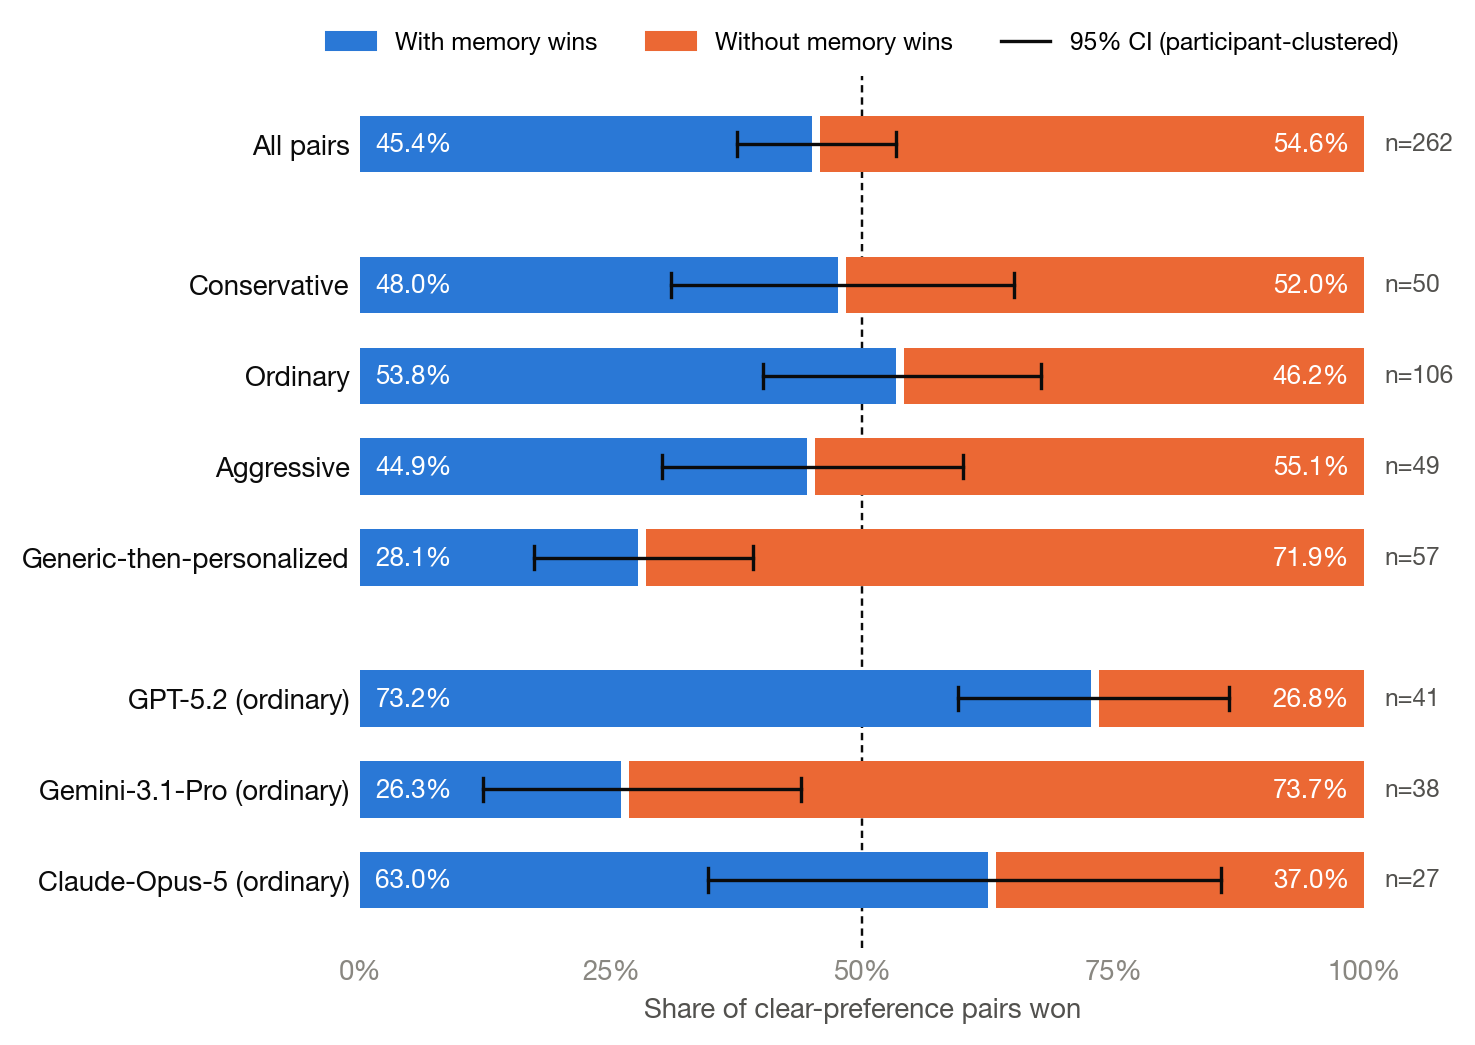

The file beside this chart, header and first rows:
section, group, pairs, participants, memory_win_rate, no_memory_win_rate, memory_ci_low, memory_ci_high
Overall, All pairs, 262, 73, 0.4542, 0.5458, 0.375, 0.5339
Prompting regime, Conservative, 50, 32, 0.48, 0.52, 0.3091, 0.6512
Prompting regime, Ordinary, 106, 41, 0.5377, 0.4623, 0.4015, 0.6778
Prompting regime, Aggressive, 49, 29, 0.449, 0.551, 0.3, 0.6
Prompting regime, Generic-then-personalized, 57, 35, 0.2807, 0.7193, 0.1731, 0.3913
Generator (ordinary prompting), GPT-5.2, 41, 27, 0.7317, 0.2683, 0.5952, 0.8649
Generator (ordinary prompting), Gemini-3.1-Pro, 38, 23, 0.2632, 0.7368, 0.122, 0.439
Generator (ordinary prompting), Claude-Opus-5, 27, 8, 0.6296, 0.3704, 0.3462, 0.8571
Generator (all regimes), GPT-5.2, 106, 51, 0.5472, 0.4528, 0.4595, 0.6421
Generator (all regimes), Gemini-3.1-Pro, 117, 48, 0.2735, 0.7265, 0.1765, 0.376
Generator (all regimes), Claude-Opus-5, 39, 9, 0.7436, 0.2564, 0.5, 0.913
